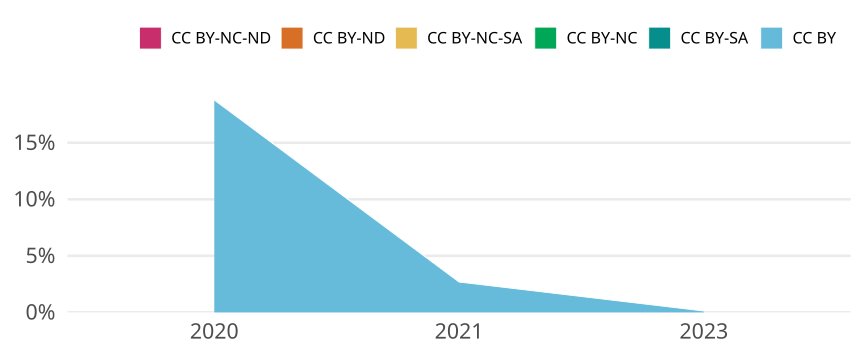

The table this chart was drawn from, first rows:
cr_year, cc, cc_total, jn_all, prop
2020, CC BY, 448, 2386, 0.1878
2020, CC BY-SA, 0, NA, 0
2020, CC BY-NC, 0, NA, 0
2020, CC BY-NC-SA, 0, NA, 0
2020, CC BY-ND, 0, NA, 0
2020, CC BY-NC-ND, 0, NA, 0
2021, CC BY, 59, 2202, 0.02679
2021, CC BY-SA, 0, NA, 0
2021, CC BY-NC, 0, NA, 0
2021, CC BY-NC-SA, 0, NA, 0
2021, CC BY-ND, 0, NA, 0
2021, CC BY-NC-ND, 0, NA, 0
2023, CC BY, 2, 1724, 0.00116
2023, CC BY-SA, 0, NA, 0
2023, CC BY-NC, 0, NA, 0
2023, CC BY-NC-SA, 0, NA, 0
2023, CC BY-ND, 0, NA, 0
2023, CC BY-NC-ND, 0, NA, 0
